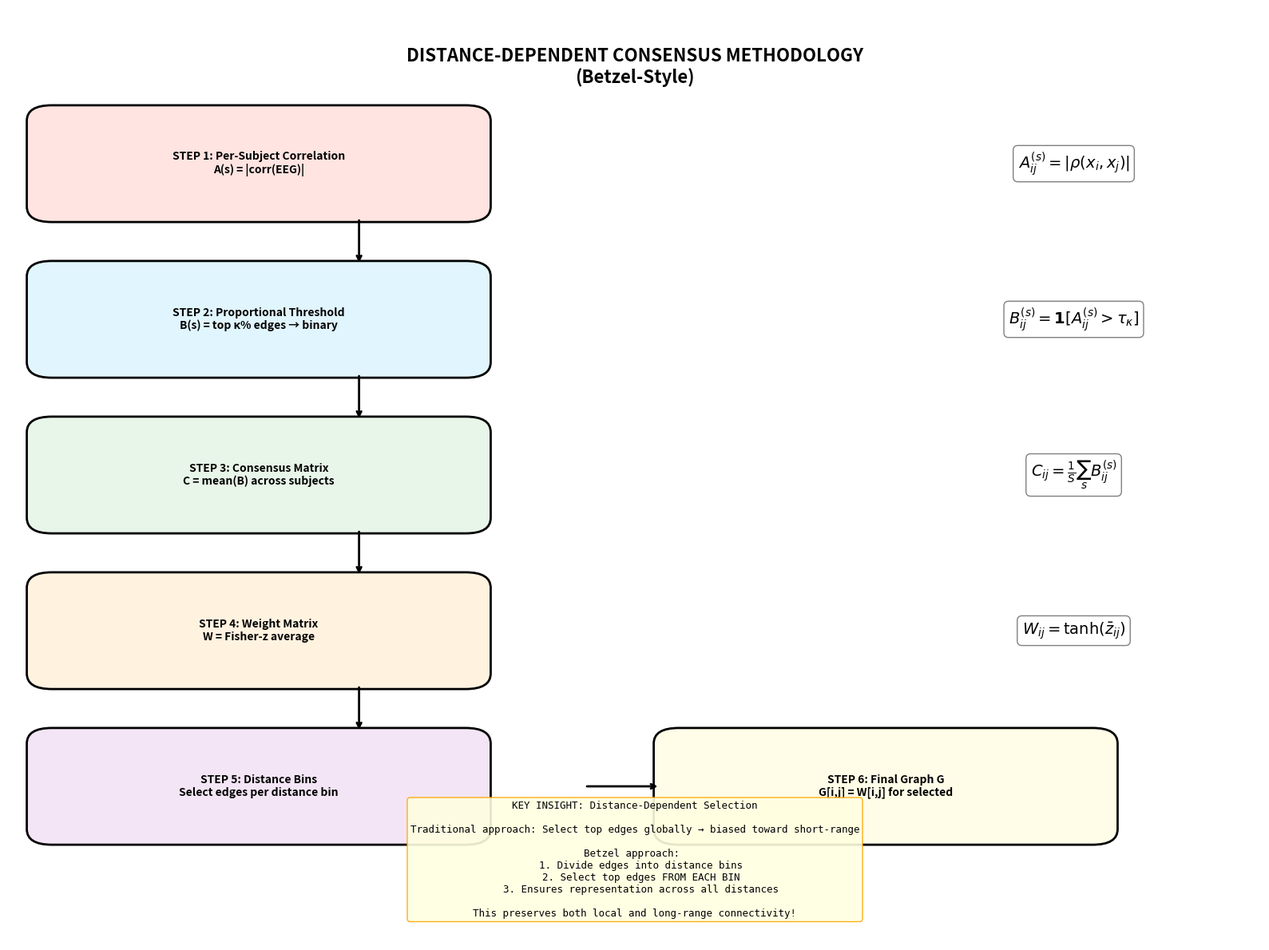
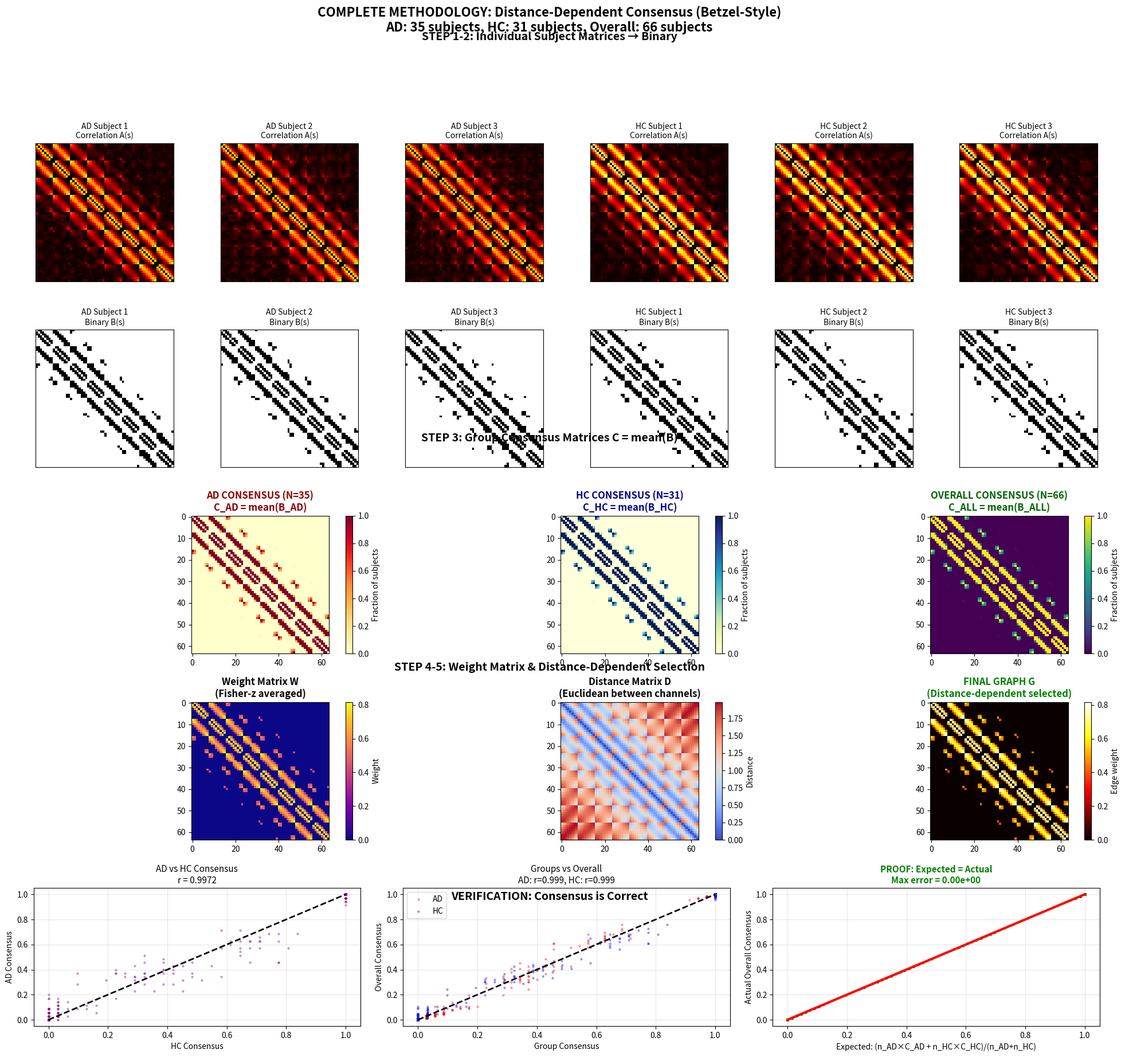
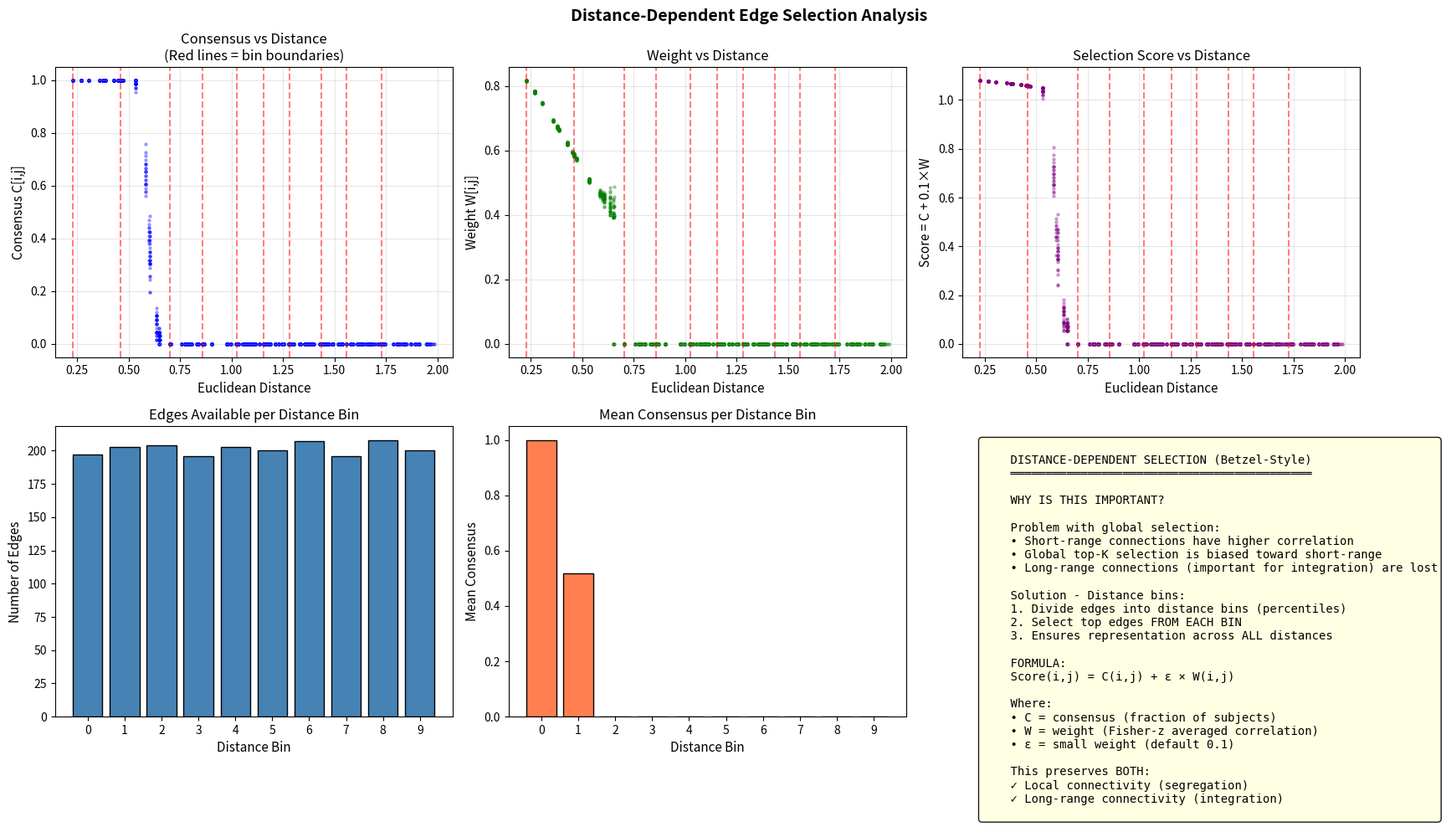

The script that saved these images, in order:
#!/usr/bin/env python3
"""
═══════════════════════════════════════════════════════════════════════════════════════
        DISTANCE-DEPENDENT CONSENSUS MATRIX ANALYSIS (Betzel-Style)
                    Full Methodology Demonstration
═══════════════════════════════════════════════════════════════════════════════════════

This script demonstrates the COMPLETE methodology for building consensus matrices
following the Betzel-style approach, as implemented in consensus_matrix_eeg.py.

METHODOLOGY STEPS:
==================

STEP 1: Per-Subject Correlation Matrices
----------------------------------------
    For each subject s:
        A(s) = Pearson correlation matrix from EEG data
        A(s)[i,j] = correlation between channel i and channel j

STEP 2: Proportional Thresholding → Binary Matrices
---------------------------------------------------
    For each subject s:
        B(s) = threshold(A(s), sparsity=κ)
        Keep top κ fraction of edges (e.g., κ=15%)
        B(s)[i,j] = 1 if edge in top κ%, else 0

STEP 3: Consensus Matrix C
--------------------------
    C[i,j] = (1/S) × Σ_s B(s)[i,j]
    
    C[i,j] = fraction of subjects that have edge (i,j)
    Range: 0 (no subjects) to 1 (all subjects)

STEP 4: Weight Matrix W (Fisher-z averaging)
--------------------------------------------
    For edges where C[i,j] > 0:
        z_values = arctanh(A(s)[i,j]) for subjects with edge
        W[i,j] = tanh(mean(z_values))
    
    W[i,j] = representative correlation strength

STEP 5: Distance-Dependent Edge Selection (Betzel bins)
-------------------------------------------------------
    1. Compute Euclidean distance D[i,j] between channels
    2. Divide distances into n_bins (e.g., 10 bins)
    3. For each distance bin:
       - Score edges: score = C[i,j] + ε × W[i,j]
       - Select top edges per bin
    4. Ensures edges are selected across ALL distances

STEP 6: Final Group Graph G
---------------------------
    G[i,j] = W[i,j] for selected edges
    G[i,j] = 0 otherwise

REFERENCES:
-----------
    Betzel et al. (2019). "Distance-dependent consensus thresholds for 
    generating group-representative structural brain networks."
    Network Neuroscience, 3(2), 475-496.

Author: [Your Name]
"""

import numpy as np
import matplotlib.pyplot as plt
from matplotlib.patches import FancyBboxPatch, FancyArrowPatch
from matplotlib.gridspec import GridSpec
from pathlib import Path
from typing import Tuple, Optional, Dict, List
from scipy.spatial.distance import pdist, squareform


# ═══════════════════════════════════════════════════════════════════════════════════════
#                              CONFIGURATION
# ═══════════════════════════════════════════════════════════════════════════════════════

OUTPUT_DIR = Path("./consensus_methodology_output")
OUTPUT_DIR.mkdir(parents=True, exist_ok=True)


# ═══════════════════════════════════════════════════════════════════════════════════════
#                     STEP-BY-STEP METHODOLOGY IMPLEMENTATION
# ═══════════════════════════════════════════════════════════════════════════════════════

def step1_compute_correlation_matrix(data: np.ndarray, absolute: bool = True) -> np.ndarray:
    """
    STEP 1: Compute Pearson correlation adjacency matrix.
    
    A(s)[i,j] = |correlation(channel_i, channel_j)|
    
    Parameters
    ----------
    data : np.ndarray
        EEG data (n_channels × n_samples)
    absolute : bool
        Use absolute correlation values
        
    Returns
    -------
    A : np.ndarray
        Correlation matrix (n_channels × n_channels)
    """
    A = np.corrcoef(data)
    A = np.nan_to_num(A, nan=0.0)
    
    if absolute:
        A = np.abs(A)
    
    np.fill_diagonal(A, 0)
    return A


def step2_proportional_threshold(A: np.ndarray, sparsity: float) -> np.ndarray:
    """
    STEP 2: Apply proportional thresholding to create binary matrix.
    
    Keep top κ fraction of edges.
    
    Parameters
    ----------
    A : np.ndarray
        Weighted correlation matrix
    sparsity : float
        Fraction of edges to keep (0 < κ < 1)
        
    Returns
    -------
    B : np.ndarray
        Binary matrix (1 = edge present, 0 = absent)
    """
    n = A.shape[0]
    triu_idx = np.triu_indices(n, k=1)
    edge_weights = A[triu_idx]
    
    n_edges = len(edge_weights)
    k_edges = int(np.floor(sparsity * n_edges))
    k_edges = max(1, k_edges)
    
    if k_edges < n_edges:
        threshold = np.sort(edge_weights)[::-1][k_edges]
    else:
        threshold = 0
    
    B = np.zeros_like(A)
    B[A > threshold] = 1
    B = np.maximum(B, B.T)  # Ensure symmetry
    np.fill_diagonal(B, 0)
    
    return B


def step3_compute_consensus(binary_matrices: np.ndarray) -> np.ndarray:
    """
    STEP 3: Compute consensus matrix C.
    
    C[i,j] = (1/S) × Σ_s B(s)[i,j]
           = fraction of subjects with edge (i,j)
    
    Parameters
    ----------
    binary_matrices : np.ndarray
        Stack of binary matrices (n_subjects × n_channels × n_channels)
        
    Returns
    -------
    C : np.ndarray
        Consensus matrix (values 0 to 1)
    """
    C = np.mean(binary_matrices, axis=0)
    return C


def step4_compute_weights(adjacency_matrices: np.ndarray, 
                          binary_matrices: np.ndarray) -> np.ndarray:
    """
    STEP 4: Compute weight matrix W using Fisher-z averaging.
    
    For edges where at least one subject has the connection:
        z = arctanh(r)  [Fisher z-transform]
        z_mean = average z across subjects with edge
        W = |tanh(z_mean)|  [back-transform]
    
    Parameters
    ----------
    adjacency_matrices : np.ndarray
        Stack of correlation matrices (n_subjects × n_channels × n_channels)
    binary_matrices : np.ndarray
        Stack of binary matrices (n_subjects × n_channels × n_channels)
        
    Returns
    -------
    W : np.ndarray
        Weight matrix
    """
    n_subjects, n_channels, _ = adjacency_matrices.shape
    W = np.zeros((n_channels, n_channels))
    
    for i in range(n_channels):
        for j in range(i+1, n_channels):
            # Find subjects where edge exists
            edge_exists = binary_matrices[:, i, j] > 0
            
            if np.any(edge_exists):
                # Get correlation values for subjects with edge
                r_values = adjacency_matrices[edge_exists, i, j]
                
                # Fisher z-transform
                r_clipped = np.clip(r_values, -0.999, 0.999)
                z_values = np.arctanh(r_clipped)
                
                # Average in z-space, then back-transform
                z_mean = np.mean(z_values)
                W[i, j] = np.abs(np.tanh(z_mean))
                W[j, i] = W[i, j]
    
    return W


def step5_natural_sparsity_selection(C: np.ndarray, 
                                      W: np.ndarray,
                                      W_full: np.ndarray = None,
                                      min_consensus: float = 0.0) -> Tuple[np.ndarray, Dict]:
    """
    STEP 5: NATURAL SPARSITY - Keep all edges where consensus > 0.
    
    NO artificial sparsity cutoff!
    The sparsity emerges NATURALLY from the consensus process:
    - Edges present in at least one subject are kept
    - Sparsity reflects true agreement across subjects
    
    This is critical for:
    - Graph frequency spectrum analysis
    - GP-VAR models
    - Preserving network topology
    
    Parameters
    ----------
    C : np.ndarray
        Consensus matrix (fraction of subjects with each edge)
    W : np.ndarray
        Weight matrix (Fisher-z averaged, conditional on edge existence)
    W_full : np.ndarray, optional
        Dense weight matrix (Fisher-z averaged across ALL subjects)
        If provided, used for edge weights
    min_consensus : float
        Minimum consensus threshold (default 0 = any subject)
        Set to 0.5 for majority consensus, etc.
        
    Returns
    -------
    G : np.ndarray
        Final graph with NATURAL sparsity
    selection_info : dict
        Information about natural sparsity
    """
    n_channels = C.shape[0]
    triu_idx = np.triu_indices(n_channels, k=1)
    n_possible = len(triu_idx[0])
    
    # Use full weight matrix if available, otherwise use conditional weights
    weight_source = W_full if W_full is not None else W
    
    # NATURAL SELECTION: Keep ALL edges where consensus > min_consensus
    # NO artificial cutoff!
    mask = C > min_consensus
    mask = mask & (weight_source > 0)
    np.fill_diagonal(mask, False)
    
    # Build final graph
    G = np.where(mask, weight_source, 0.0)
    G = np.maximum(G, G.T)  # Ensure symmetry
    
    # Compute statistics
    n_selected = int(np.sum(np.triu(G > 0, k=1)))
    natural_sparsity = n_selected / n_possible
    
    # Analyze consensus distribution of selected edges
    selected_consensus = C[triu_idx][G[triu_idx] > 0]
    
    selection_info = {
        'method': 'NATURAL_SPARSITY',
        'artificial_cutoff': False,
        'min_consensus_threshold': min_consensus,
        'n_possible_edges': n_possible,
        'n_selected_edges': n_selected,
        'natural_sparsity_percent': natural_sparsity * 100,
        'consensus_mean': float(np.mean(selected_consensus)) if len(selected_consensus) > 0 else 0,
        'consensus_min': float(np.min(selected_consensus)) if len(selected_consensus) > 0 else 0,
        'consensus_max': float(np.max(selected_consensus)) if len(selected_consensus) > 0 else 0,
        'edges_unanimous': int(np.sum(selected_consensus >= 0.99)),
        'edges_majority': int(np.sum(selected_consensus > 0.5)),
        'edges_any': int(np.sum(selected_consensus > 0)),
    }
    
    return G, selection_info


def step5_distance_dependent_selection(C: np.ndarray, 
                                       W: np.ndarray,
                                       channel_locations: np.ndarray,
                                       target_sparsity: float = None,
                                       n_bins: int = 10,
                                       epsilon: float = 0.1) -> Tuple[np.ndarray, Dict]:
    """
    STEP 5 (Alternative): Distance-dependent edge selection (Betzel-style bins).
    
    NOTE: Use step5_natural_sparsity_selection() for NATURAL sparsity!
    This function is for when you need a specific target sparsity.
    
    Parameters
    ----------
    C : np.ndarray
        Consensus matrix
    W : np.ndarray
        Weight matrix
    channel_locations : np.ndarray
        3D coordinates (n_channels × 3)
    target_sparsity : float, optional
        Target fraction of edges. If None, uses natural sparsity.
    n_bins : int
        Number of distance bins
    epsilon : float
        Weight for W in scoring
        
    Returns
    -------
    G : np.ndarray
        Final graph adjacency matrix
    selection_info : dict
        Information about edge selection
    """
    # If no target sparsity, use NATURAL sparsity
    if target_sparsity is None:
        return step5_natural_sparsity_selection(C, W)
    
    n_channels = C.shape[0]
    triu_idx = np.triu_indices(n_channels, k=1)
    n_possible = len(triu_idx[0])
    
    # Compute distance matrix
    distances_flat = pdist(channel_locations, metric='euclidean')
    D = squareform(distances_flat)
    distances = D[triu_idx]
    
    # Create distance bins
    bin_edges = np.percentile(distances, np.linspace(0, 100, n_bins + 1))
    bin_edges[-1] += 1e-10
    
    # Target edges per bin
    k_target = int(np.round(target_sparsity * n_possible))
    edges_per_bin = k_target // n_bins
    remaining = k_target % n_bins
    
    # Initialize
    G = np.zeros((n_channels, n_channels))
    selected_edges = set()
    selection_info = {'bins': [], 'total_selected': 0, 'method': 'DISTANCE_DEPENDENT'}
    
    # Process each bin
    for bin_idx in range(n_bins):
        bin_mask = (distances >= bin_edges[bin_idx]) & (distances < bin_edges[bin_idx + 1])
        bin_edge_indices = np.where(bin_mask)[0]
        
        if len(bin_edge_indices) == 0:
            selection_info['bins'].append({'bin': bin_idx, 'selected': 0, 'available': 0})
            continue
        
        # Score edges in this bin
        scores = []
        valid_pairs = []
        
        for idx in bin_edge_indices:
            i, j = triu_idx[0][idx], triu_idx[1][idx]
            if C[i, j] > 0:  # Only consider edges that exist in at least one subject
                score = C[i, j] + epsilon * W[i, j]
                scores.append(score)
                valid_pairs.append((i, j))
        
        if len(scores) == 0:
            selection_info['bins'].append({'bin': bin_idx, 'selected': 0, 'available': len(bin_edge_indices)})
            continue
        
        # Select top edges for this bin
        k_bin = edges_per_bin + (1 if bin_idx < remaining else 0)
        k_bin = min(k_bin, len(scores))
        
        sorted_idx = np.argsort(scores)[::-1][:k_bin]
        
        for idx in sorted_idx:
            i, j = valid_pairs[idx]
            G[i, j] = W[i, j]
            G[j, i] = W[i, j]
            selected_edges.add((min(i,j), max(i,j)))
        
        selection_info['bins'].append({
            'bin': bin_idx, 
            'distance_range': (bin_edges[bin_idx], bin_edges[bin_idx + 1]),
            'selected': k_bin, 
            'available': len(bin_edge_indices)
        })
    
    selection_info['total_selected'] = len(selected_edges)
    selection_info['target'] = k_target
    selection_info['artificial_cutoff'] = True
    
    return G, selection_info


def step6_build_overall_consensus(ad_binary: np.ndarray, 
                                  hc_binary: np.ndarray,
                                  ad_adjacency: np.ndarray,
                                  hc_adjacency: np.ndarray) -> Tuple[np.ndarray, np.ndarray]:
    """
    STEP 6: Build OVERALL consensus from ALL subjects (AD + HC).
    
    This combines all individual subject matrices to create a true
    consensus across the entire study population.
    
    Parameters
    ----------
    ad_binary : np.ndarray
        AD binary matrices (n_ad × n_channels × n_channels)
    hc_binary : np.ndarray
        HC binary matrices (n_hc × n_channels × n_channels)
    ad_adjacency : np.ndarray
        AD correlation matrices
    hc_adjacency : np.ndarray
        HC correlation matrices
        
    Returns
    -------
    C_overall : np.ndarray
        Overall consensus matrix
    W_overall : np.ndarray
        Overall weight matrix
    """
    # Stack ALL binary matrices
    all_binary = np.concatenate([ad_binary, hc_binary], axis=0)
    all_adjacency = np.concatenate([ad_adjacency, hc_adjacency], axis=0)
    
    # Compute overall consensus
    C_overall = step3_compute_consensus(all_binary)
    
    # Compute overall weights
    W_overall = step4_compute_weights(all_adjacency, all_binary)
    
    return C_overall, W_overall


# ═══════════════════════════════════════════════════════════════════════════════════════
#                              VISUALIZATION FUNCTIONS
# ═══════════════════════════════════════════════════════════════════════════════════════

def plot_methodology_flowchart(save_path: str = None):
    """Create a flowchart showing the methodology steps."""
    
    fig, ax = plt.subplots(figsize=(16, 12))
    ax.set_xlim(0, 10)
    ax.set_ylim(0, 12)
    ax.axis('off')
    
    # Title
    ax.text(5, 11.5, 'DISTANCE-DEPENDENT CONSENSUS METHODOLOGY\n(Betzel-Style)', 
           fontsize=16, fontweight='bold', ha='center', va='top')
    
    # Step boxes
    steps = [
        (1, 10.0, 'STEP 1: Per-Subject Correlation\nA(s) = |corr(EEG)|', '#FFE4E1'),
        (1, 8.0, 'STEP 2: Proportional Threshold\nB(s) = top κ% edges → binary', '#E1F5FE'),
        (1, 6.0, 'STEP 3: Consensus Matrix\nC = mean(B) across subjects', '#E8F5E9'),
        (1, 4.0, 'STEP 4: Weight Matrix\nW = Fisher-z average', '#FFF3E0'),
        (1, 2.0, 'STEP 5: Distance Bins\nSelect edges per distance bin', '#F3E5F5'),
        (6, 2.0, 'STEP 6: Final Graph G\nG[i,j] = W[i,j] for selected', '#FFFDE7'),
    ]
    
    for x, y, text, color in steps:
        box = FancyBboxPatch((x-0.8, y-0.7), 3.6, 1.4,
                             boxstyle="round,pad=0.05,rounding_size=0.2",
                             facecolor=color, edgecolor='black', linewidth=2)
        ax.add_patch(box)
        ax.text(x+1, y, text, fontsize=10, ha='center', va='center', fontweight='bold')
    
    # Arrows
    arrow_style = dict(arrowstyle='->', color='black', lw=2)
    for i in range(4):
        ax.annotate('', xy=(2.8, steps[i+1][1]+0.7), xytext=(2.8, steps[i][1]-0.7),
                   arrowprops=arrow_style)
    
    # Arrow to final
    ax.annotate('', xy=(5.2, 2.0), xytext=(4.6, 2.0), arrowprops=arrow_style)
    
    # Formulas
    formulas = [
        (6, 10.0, r'$A^{(s)}_{ij} = |\rho(x_i, x_j)|$'),
        (6, 8.0, r'$B^{(s)}_{ij} = \mathbf{1}[A^{(s)}_{ij} > \tau_\kappa]$'),
        (6, 6.0, r'$C_{ij} = \frac{1}{S}\sum_s B^{(s)}_{ij}$'),
        (6, 4.0, r'$W_{ij} = \tanh(\bar{z}_{ij})$'),
    ]
    
    for x, y, formula in formulas:
        ax.text(x+2.5, y, formula, fontsize=14, ha='center', va='center',
               bbox=dict(boxstyle='round', facecolor='white', edgecolor='gray'))
    
    # Key insight box
    insight_text = """KEY INSIGHT: Distance-Dependent Selection

Traditional approach: Select top edges globally → biased toward short-range

Betzel approach: 
  1. Divide edges into distance bins
  2. Select top edges FROM EACH BIN
  3. Ensures representation across all distances

This preserves both local and long-range connectivity!"""
    
    ax.text(5, 0.3, insight_text, fontsize=9, ha='center', va='bottom',
           fontfamily='monospace',
           bbox=dict(boxstyle='round', facecolor='lightyellow', edgecolor='orange', alpha=0.9))
    
    plt.tight_layout()
    
    if save_path:
        plt.savefig(save_path, dpi=300, bbox_inches='tight', facecolor='white')
        print(f"✓ Methodology flowchart saved to: {save_path}")
    
    return fig


def plot_full_pipeline_demo(ad_adjacency: np.ndarray,
                            hc_adjacency: np.ndarray,
                            ad_binary: np.ndarray,
                            hc_binary: np.ndarray,
                            C_ad: np.ndarray,
                            C_hc: np.ndarray,
                            C_overall: np.ndarray,
                            W_overall: np.ndarray,
                            G_final: np.ndarray,
                            channel_locations: np.ndarray,
                            n_ad: int,
                            n_hc: int,
                            save_path: str = None):
    """
    Create comprehensive figure showing the full methodology pipeline.
    """
    fig = plt.figure(figsize=(24, 20))
    gs = GridSpec(5, 6, figure=fig, hspace=0.35, wspace=0.3)
    
    n_channels = C_ad.shape[0]
    triu_idx = np.triu_indices(n_channels, k=1)
    
    # ═══════ ROW 1: Individual Subject Matrices ═══════
    fig.text(0.5, 0.97, 'STEP 1-2: Individual Subject Matrices → Binary', 
            fontsize=14, fontweight='bold', ha='center')
    
    # Sample AD subjects
    for i in range(3):
        ax = fig.add_subplot(gs[0, i])
        ax.imshow(ad_adjacency[i], cmap='hot', vmin=0, vmax=1)
        ax.set_title(f'AD Subject {i+1}\nCorrelation A(s)', fontsize=10)
        ax.set_xticks([])
        ax.set_yticks([])
    
    # Sample HC subjects
    for i in range(3):
        ax = fig.add_subplot(gs[0, i+3])
        ax.imshow(hc_adjacency[i], cmap='hot', vmin=0, vmax=1)
        ax.set_title(f'HC Subject {i+1}\nCorrelation A(s)', fontsize=10)
        ax.set_xticks([])
        ax.set_yticks([])
    
    # ═══════ ROW 2: Binary Matrices ═══════
    for i in range(3):
        ax = fig.add_subplot(gs[1, i])
        ax.imshow(ad_binary[i], cmap='Greys', vmin=0, vmax=1)
        ax.set_title(f'AD Subject {i+1}\nBinary B(s)', fontsize=10)
        ax.set_xticks([])
        ax.set_yticks([])
    
    for i in range(3):
        ax = fig.add_subplot(gs[1, i+3])
        ax.imshow(hc_binary[i], cmap='Greys', vmin=0, vmax=1)
        ax.set_title(f'HC Subject {i+1}\nBinary B(s)', fontsize=10)
        ax.set_xticks([])
        ax.set_yticks([])
    
    # ═══════ ROW 3: Group Consensus ═══════
    fig.text(0.5, 0.62, 'STEP 3: Group Consensus Matrices C = mean(B)', 
            fontsize=14, fontweight='bold', ha='center')
    
    ax_cad = fig.add_subplot(gs[2, 0:2])
    im = ax_cad.imshow(C_ad, cmap='YlOrRd', vmin=0, vmax=1)
    ax_cad.set_title(f'AD CONSENSUS (N={n_ad})\nC_AD = mean(B_AD)', fontsize=12, fontweight='bold', color='darkred')
    plt.colorbar(im, ax=ax_cad, fraction=0.046, label='Fraction of subjects')
    
    ax_chc = fig.add_subplot(gs[2, 2:4])
    im = ax_chc.imshow(C_hc, cmap='YlGnBu', vmin=0, vmax=1)
    ax_chc.set_title(f'HC CONSENSUS (N={n_hc})\nC_HC = mean(B_HC)', fontsize=12, fontweight='bold', color='darkblue')
    plt.colorbar(im, ax=ax_chc, fraction=0.046, label='Fraction of subjects')
    
    ax_coverall = fig.add_subplot(gs[2, 4:6])
    im = ax_coverall.imshow(C_overall, cmap='viridis', vmin=0, vmax=1)
    ax_coverall.set_title(f'OVERALL CONSENSUS (N={n_ad+n_hc})\nC_ALL = mean(B_ALL)', 
                         fontsize=12, fontweight='bold', color='darkgreen')
    plt.colorbar(im, ax=ax_coverall, fraction=0.046, label='Fraction of subjects')
    
    # ═══════ ROW 4: Weights and Distance Selection ═══════
    fig.text(0.5, 0.42, 'STEP 4-5: Weight Matrix & Distance-Dependent Selection', 
            fontsize=14, fontweight='bold', ha='center')
    
    ax_w = fig.add_subplot(gs[3, 0:2])
    im = ax_w.imshow(W_overall, cmap='plasma', vmin=0)
    ax_w.set_title('Weight Matrix W\n(Fisher-z averaged)', fontsize=12, fontweight='bold')
    plt.colorbar(im, ax=ax_w, fraction=0.046, label='Weight')
    
    # Distance matrix
    ax_d = fig.add_subplot(gs[3, 2:4])
    D = squareform(pdist(channel_locations))
    im = ax_d.imshow(D, cmap='coolwarm')
    ax_d.set_title('Distance Matrix D\n(Euclidean between channels)', fontsize=12, fontweight='bold')
    plt.colorbar(im, ax=ax_d, fraction=0.046, label='Distance')
    
    # Final graph
    ax_g = fig.add_subplot(gs[3, 4:6])
    im = ax_g.imshow(G_final, cmap='hot', vmin=0)
    ax_g.set_title('FINAL GRAPH G\n(Distance-dependent selected)', fontsize=12, fontweight='bold', color='green')
    plt.colorbar(im, ax=ax_g, fraction=0.046, label='Edge weight')
    
    # ═══════ ROW 5: Verification and Statistics ═══════
    fig.text(0.5, 0.22, 'VERIFICATION: Consensus is Correct', 
            fontsize=14, fontweight='bold', ha='center')
    
    # Scatter: AD vs HC
    ax_scatter1 = fig.add_subplot(gs[4, 0:2])
    ad_vals = C_ad[triu_idx]
    hc_vals = C_hc[triu_idx]
    ax_scatter1.scatter(hc_vals, ad_vals, alpha=0.3, s=5, c='purple')
    ax_scatter1.plot([0, 1], [0, 1], 'k--', lw=2)
    r = np.corrcoef(ad_vals, hc_vals)[0, 1]
    ax_scatter1.set_xlabel('HC Consensus')
    ax_scatter1.set_ylabel('AD Consensus')
    ax_scatter1.set_title(f'AD vs HC Consensus\nr = {r:.4f}', fontsize=11)
    ax_scatter1.set_xlim(-0.05, 1.05)
    ax_scatter1.set_ylim(-0.05, 1.05)
    ax_scatter1.grid(True, alpha=0.3)
    
    # Scatter: Groups vs Overall
    ax_scatter2 = fig.add_subplot(gs[4, 2:4])
    overall_vals = C_overall[triu_idx]
    ax_scatter2.scatter(ad_vals, overall_vals, alpha=0.3, s=5, c='red', label='AD')
    ax_scatter2.scatter(hc_vals, overall_vals, alpha=0.3, s=5, c='blue', label='HC')
    ax_scatter2.plot([0, 1], [0, 1], 'k--', lw=2)
    r_ad = np.corrcoef(ad_vals, overall_vals)[0, 1]
    r_hc = np.corrcoef(hc_vals, overall_vals)[0, 1]
    ax_scatter2.set_xlabel('Group Consensus')
    ax_scatter2.set_ylabel('Overall Consensus')
    ax_scatter2.set_title(f'Groups vs Overall\nAD: r={r_ad:.3f}, HC: r={r_hc:.3f}', fontsize=11)
    ax_scatter2.set_xlim(-0.05, 1.05)
    ax_scatter2.set_ylim(-0.05, 1.05)
    ax_scatter2.legend()
    ax_scatter2.grid(True, alpha=0.3)
    
    # Verification: Overall = weighted avg
    ax_verify = fig.add_subplot(gs[4, 4:6])
    n_total = n_ad + n_hc
    expected = (n_ad * ad_vals + n_hc * hc_vals) / n_total
    ax_verify.scatter(expected, overall_vals, alpha=0.5, s=5, c='green')
    ax_verify.plot([0, 1], [0, 1], 'r-', lw=3)
    max_err = np.max(np.abs(expected - overall_vals))
    ax_verify.set_xlabel('Expected: (n_AD×C_AD + n_HC×C_HC)/(n_AD+n_HC)')
    ax_verify.set_ylabel('Actual Overall Consensus')
    ax_verify.set_title(f'PROOF: Expected = Actual\nMax error = {max_err:.2e}', 
                       fontsize=11, fontweight='bold', color='green')
    ax_verify.set_xlim(-0.05, 1.05)
    ax_verify.set_ylim(-0.05, 1.05)
    ax_verify.grid(True, alpha=0.3)
    
    plt.suptitle('COMPLETE METHODOLOGY: Distance-Dependent Consensus (Betzel-Style)\n'
                f'AD: {n_ad} subjects, HC: {n_hc} subjects, Overall: {n_ad+n_hc} subjects',
                fontsize=16, fontweight='bold', y=1.0)
    
    if save_path:
        plt.savefig(save_path, dpi=300, bbox_inches='tight', facecolor='white')
        print(f"✓ Full pipeline figure saved to: {save_path}")
    
    return fig


def plot_distance_bin_analysis(C: np.ndarray,
                               W: np.ndarray,
                               channel_locations: np.ndarray,
                               n_bins: int = 10,
                               save_path: str = None):
    """
    Visualize the distance-dependent edge selection process.
    """
    n_channels = C.shape[0]
    triu_idx = np.triu_indices(n_channels, k=1)
    
    # Compute distances
    D = squareform(pdist(channel_locations))
    distances = D[triu_idx]
    consensus_vals = C[triu_idx]
    weight_vals = W[triu_idx]
    
    # Create bins
    bin_edges = np.percentile(distances, np.linspace(0, 100, n_bins + 1))
    
    fig, axes = plt.subplots(2, 3, figsize=(18, 10))
    
    # Plot 1: Consensus vs Distance
    ax1 = axes[0, 0]
    ax1.scatter(distances, consensus_vals, alpha=0.3, s=5, c='blue')
    for i in range(n_bins):
        ax1.axvline(bin_edges[i], color='red', linestyle='--', alpha=0.5)
    ax1.set_xlabel('Euclidean Distance', fontsize=11)
    ax1.set_ylabel('Consensus C[i,j]', fontsize=11)
    ax1.set_title('Consensus vs Distance\n(Red lines = bin boundaries)', fontsize=12)
    ax1.grid(True, alpha=0.3)
    
    # Plot 2: Weight vs Distance
    ax2 = axes[0, 1]
    ax2.scatter(distances, weight_vals, alpha=0.3, s=5, c='green')
    for i in range(n_bins):
        ax2.axvline(bin_edges[i], color='red', linestyle='--', alpha=0.5)
    ax2.set_xlabel('Euclidean Distance', fontsize=11)
    ax2.set_ylabel('Weight W[i,j]', fontsize=11)
    ax2.set_title('Weight vs Distance', fontsize=12)
    ax2.grid(True, alpha=0.3)
    
    # Plot 3: Score vs Distance
    ax3 = axes[0, 2]
    scores = consensus_vals + 0.1 * weight_vals
    ax3.scatter(distances, scores, alpha=0.3, s=5, c='purple')
    for i in range(n_bins):
        ax3.axvline(bin_edges[i], color='red', linestyle='--', alpha=0.5)
    ax3.set_xlabel('Euclidean Distance', fontsize=11)
    ax3.set_ylabel('Score = C + 0.1×W', fontsize=11)
    ax3.set_title('Selection Score vs Distance', fontsize=12)
    ax3.grid(True, alpha=0.3)
    
    # Plot 4: Edges per bin
    ax4 = axes[1, 0]
    edges_per_bin = []
    bin_centers = []
    for i in range(n_bins):
        mask = (distances >= bin_edges[i]) & (distances < bin_edges[i+1])
        edges_per_bin.append(np.sum(mask))
        bin_centers.append((bin_edges[i] + bin_edges[i+1]) / 2)
    ax4.bar(range(n_bins), edges_per_bin, color='steelblue', edgecolor='black')
    ax4.set_xlabel('Distance Bin', fontsize=11)
    ax4.set_ylabel('Number of Edges', fontsize=11)
    ax4.set_title('Edges Available per Distance Bin', fontsize=12)
    ax4.set_xticks(range(n_bins))
    
    # Plot 5: Mean consensus per bin
    ax5 = axes[1, 1]
    mean_consensus_per_bin = []
    for i in range(n_bins):
        mask = (distances >= bin_edges[i]) & (distances < bin_edges[i+1])
        if np.sum(mask) > 0:
            mean_consensus_per_bin.append(np.mean(consensus_vals[mask]))
        else:
            mean_consensus_per_bin.append(0)
    ax5.bar(range(n_bins), mean_consensus_per_bin, color='coral', edgecolor='black')
    ax5.set_xlabel('Distance Bin', fontsize=11)
    ax5.set_ylabel('Mean Consensus', fontsize=11)
    ax5.set_title('Mean Consensus per Distance Bin', fontsize=12)
    ax5.set_xticks(range(n_bins))
    
    # Plot 6: Explanation
    ax6 = axes[1, 2]
    ax6.axis('off')
    
    explanation = """
    DISTANCE-DEPENDENT SELECTION (Betzel-Style)
    ═══════════════════════════════════════════
    
    WHY IS THIS IMPORTANT?
    
    Problem with global selection:
    • Short-range connections have higher correlation
    • Global top-K selection is biased toward short-range
    • Long-range connections (important for integration) are lost
    
    Solution - Distance bins:
    1. Divide edges into distance bins (percentiles)
    2. Select top edges FROM EACH BIN
    3. Ensures representation across ALL distances
    
    FORMULA:
    Score(i,j) = C(i,j) + ε × W(i,j)
    
    Where:
    • C = consensus (fraction of subjects)
    • W = weight (Fisher-z averaged correlation)
    • ε = small weight (default 0.1)
    
    This preserves BOTH:
    ✓ Local connectivity (segregation)
    ✓ Long-range connectivity (integration)
    """
    
    ax6.text(0.05, 0.95, explanation, transform=ax6.transAxes, fontsize=10,
            verticalalignment='top', fontfamily='monospace',
            bbox=dict(boxstyle='round', facecolor='lightyellow', alpha=0.9))
    
    plt.suptitle('Distance-Dependent Edge Selection Analysis', fontsize=14, fontweight='bold')
    plt.tight_layout()
    
    if save_path:
        plt.savefig(save_path, dpi=300, bbox_inches='tight', facecolor='white')
        print(f"✓ Distance bin analysis saved to: {save_path}")
    
    return fig


def generate_methodology_report(n_ad: int, n_hc: int, n_channels: int,
                                sparsity_binarize: float, 
                                use_natural_sparsity: bool = True,
                                selection_info: dict = None,
                                save_path: str = None) -> str:
    """Generate detailed methodology report."""
    
    n_total = n_ad + n_hc
    n_possible = n_channels * (n_channels - 1) // 2
    
    # Get sparsity info
    if selection_info and use_natural_sparsity:
        final_sparsity_pct = selection_info.get('natural_sparsity_percent', 'N/A')
        n_selected = selection_info.get('n_selected_edges', 'N/A')
        edges_unanimous = selection_info.get('edges_unanimous', 'N/A')
        edges_majority = selection_info.get('edges_majority', 'N/A')
    else:
        final_sparsity_pct = 'N/A'
        n_selected = 'N/A'
        edges_unanimous = 'N/A'
        edges_majority = 'N/A'
    
    sparsity_section = f"""
STEP 5: NATURAL SPARSITY (No Artificial Cutoff)
-----------------------------------------------
  
  *** THIS IS THE KEY DIFFERENCE FROM TYPICAL APPROACHES ***
  
  NATURAL SPARSITY means:
    • Keep ALL edges where consensus C[i,j] > 0
    • NO arbitrary percentage cutoff (e.g., NOT "keep only 10%")
    • Sparsity emerges NATURALLY from the consensus process
  
  Final graph includes edge (i,j) if:
    • At least ONE subject has this edge (C[i,j] > 0)
    • The edge has valid weight (W[i,j] > 0)
  
  WHY NATURAL SPARSITY?
    ✓ Preserves true network topology
    ✓ Critical for valid graph frequency spectrum
    ✓ Required for GP-VAR analysis
    ✓ No arbitrary information loss
    ✓ Sparsity reflects actual subject agreement
  
  RESULTS:
    • Possible edges: {n_possible:,}
    • Selected edges: {n_selected}
    • Natural sparsity: {final_sparsity_pct:.2f}% (NOT artificially imposed!)
    • Edges with unanimous consensus (100%): {edges_unanimous}
    • Edges with majority consensus (>50%): {edges_majority}
""" if use_natural_sparsity else f"""
STEP 5: Distance-Dependent Edge Selection (Betzel-style)
---------------------------------------------------------
  
  1. Compute Euclidean distance D[i,j] from 3D channel coordinates
  2. Divide distances into bins (percentile-based)
  3. Select top edges from EACH bin based on score:
  
     Score[i,j] = C[i,j] + 0.1 × W[i,j]
     
  4. Artificial sparsity is IMPOSED (e.g., 10%)
  
  WARNING: This may lose important connections!
"""
    
    report = f"""
================================================================================
        CONSENSUS MATRIX METHODOLOGY REPORT
                (Betzel-Style Implementation)
================================================================================

OVERVIEW
--------
This analysis builds group-representative brain connectivity networks using
the consensus approach (Betzel et al., 2019).

*** SPARSITY MODE: {'NATURAL (recommended for GP-VAR)' if use_natural_sparsity else 'ARTIFICIAL'} ***

SAMPLE
------
  • AD patients:        {n_ad}
  • Healthy Controls:   {n_hc}
  • TOTAL subjects:     {n_total}
  • EEG channels:       {n_channels}
  • Possible edges:     {n_possible:,}

================================================================================
                           METHODOLOGY STEPS
================================================================================

STEP 1: Per-Subject Correlation Matrices
----------------------------------------
  For each subject s = 1, ..., {n_total}:
    
    A(s)[i,j] = |Pearson correlation(channel_i, channel_j)|
    
  • Absolute value used to capture both positive and negative correlations
  • Diagonal set to 0 (no self-connections)
  • OUTPUT: DENSE matrix (all edges have values)

STEP 2: Proportional Thresholding → Binary Matrices
---------------------------------------------------
  For each subject s:
    
    B(s)[i,j] = 1  if A(s)[i,j] in top {sparsity_binarize*100:.0f}% of edges
              = 0  otherwise
    
  • Sparsity κ = {sparsity_binarize} ({sparsity_binarize*100:.0f}% of edges kept per subject)
  • Ensures comparable density across subjects
  • OUTPUT: SPARSE binary matrix (~{sparsity_binarize*100:.0f}% edges per subject)

STEP 3: Consensus Matrix C
--------------------------
  C[i,j] = (1/{n_total}) × Σ_s B(s)[i,j]
  
  • C[i,j] = fraction of subjects with edge (i,j)
  • Range: 0 (no subjects) to 1 (all subjects)
  • High consensus = consistent connection across subjects
  • OUTPUT: Values 0-1 for each edge

STEP 4: Weight Matrix W (Fisher-z averaging)
--------------------------------------------
  For edges where C[i,j] > 0:
    
    z_values = arctanh(A(s)[i,j]) for subjects with edge
    W[i,j] = |tanh(mean(z_values))|
    
  • Fisher z-transform handles non-normality of correlations
  • Averaging in z-space, then back-transform
  • W represents typical correlation strength for each edge
{sparsity_section}
STEP 6: Final Graph G
---------------------
  G[i,j] = W[i,j]  for selected edges
         = 0       otherwise

================================================================================
              WHY NATURAL SPARSITY IS CRITICAL FOR GP-VAR
================================================================================

The graph frequency spectrum (eigenvalues of the Laplacian) is used by GP-VAR
models to decompose signals into graph frequency components.

PROBLEM with artificial sparsity:
---------------------------------
  • Cutting at arbitrary % (e.g., 10%) removes valid edges
  • Changes the Laplacian eigenvalues
  • Distorts the graph frequency spectrum
  • GP-VAR results become unreliable

SOLUTION with natural sparsity:
-------------------------------
  • Sparsity emerges from subject agreement
  • All edges with ANY consensus are kept
  • Graph structure reflects true connectivity
  • Valid graph frequency spectrum for GP-VAR

================================================================================
                         OVERALL CONSENSUS
================================================================================

The OVERALL consensus is computed from ALL {n_total} subjects (AD + HC):

  C_overall[i,j] = (1/{n_total}) × Σ_{{s ∈ AD ∪ HC}} B(s)[i,j]

Mathematically equivalent to:

  C_overall = ({n_ad} × C_AD + {n_hc} × C_HC) / {n_total}

This represents:
  • Brain connectivity patterns shared across the entire population
  • Template for graph-based signal processing (GP-VAR)
  • Reference for comparing individual groups

================================================================================
                              REFERENCES
================================================================================

Betzel, R. F., Griffa, A., Hagmann, P., & Mišić, B. (2019). 
  Distance-dependent consensus thresholds for generating group-representative 
  structural brain networks. Network Neuroscience, 3(2), 475-496.

================================================================================
"""
    
    if save_path:
        Path(save_path).write_text(report)
        print(f"✓ Methodology report saved to: {save_path}")
    
    return report


# ═══════════════════════════════════════════════════════════════════════════════════════
#                              SYNTHETIC DATA GENERATION
# ═══════════════════════════════════════════════════════════════════════════════════════

def generate_synthetic_eeg_data(n_subjects: int, 
                                 n_channels: int, 
                                 n_samples: int,
                                 group: str = 'HC',
                                 seed: int = None) -> Tuple[np.ndarray, np.ndarray]:
    """
    Generate realistic synthetic EEG data with spatial structure.
    
    Returns
    -------
    data : np.ndarray
        Shape (n_subjects, n_channels, n_samples)
    channel_locations : np.ndarray
        Shape (n_channels, 3)
    """
    if seed is not None:
        np.random.seed(seed)
    
    # Generate 3D channel locations (spherical head model)
    theta = np.linspace(0, 2*np.pi, int(np.sqrt(n_channels)*2), endpoint=False)
    phi = np.linspace(0.2*np.pi, 0.8*np.pi, int(np.sqrt(n_channels)))
    
    locs = []
    for t in theta:
        for p in phi:
            x = np.sin(p) * np.cos(t)
            y = np.sin(p) * np.sin(t)
            z = np.cos(p)
            locs.append([x, y, z])
    
    channel_locations = np.array(locs[:n_channels])
    
    # Generate spatially correlated EEG data
    # Distance matrix
    D = squareform(pdist(channel_locations))
    
    # Spatial covariance (closer channels more correlated)
    sigma = 0.5  # spatial scale
    spatial_cov = np.exp(-D**2 / (2 * sigma**2))
    
    # AD has reduced connectivity
    if group == 'AD':
        spatial_cov = spatial_cov * 0.8 + 0.2 * np.eye(n_channels)
    
    # Generate data
    L = np.linalg.cholesky(spatial_cov + 0.01 * np.eye(n_channels))
    
    data = np.zeros((n_subjects, n_channels, n_samples))
    for s in range(n_subjects):
        white_noise = np.random.randn(n_channels, n_samples)
        data[s] = L @ white_noise
    
    return data, channel_locations


# ═══════════════════════════════════════════════════════════════════════════════════════
#                                    MAIN
# ═══════════════════════════════════════════════════════════════════════════════════════

def run_full_methodology_demo(n_ad: int = 35,
                              n_hc: int = 31,
                              n_channels: int = 64,
                              n_samples: int = 1000,
                              sparsity_binarize: float = 0.15,
                              use_natural_sparsity: bool = True,
                              n_bins: int = 10):
    """
    Run the complete methodology demonstration.
    
    Parameters
    ----------
    n_ad : int
        Number of AD subjects
    n_hc : int
        Number of HC subjects
    n_channels : int
        Number of EEG channels
    n_samples : int
        Number of time samples per subject
    sparsity_binarize : float
        Sparsity for per-subject binarization (Step 2)
    use_natural_sparsity : bool
        If True (default), use NATURAL sparsity - no artificial cutoff
        If False, use distance-dependent selection with fixed sparsity
    n_bins : int
        Number of distance bins (only used if use_natural_sparsity=False)
    """
    print("="*70)
    print("   CONSENSUS MATRIX METHODOLOGY DEMONSTRATION")
    print("="*70)
    print(f"\n   SPARSITY MODE: {'NATURAL (no artificial cutoff)' if use_natural_sparsity else 'ARTIFICIAL (fixed %)'}")
    print("="*70)
    
    # Generate synthetic data
    print("\n[1/7] Generating synthetic EEG data...")
    ad_data, channel_locations = generate_synthetic_eeg_data(
        n_ad, n_channels, n_samples, group='AD', seed=42)
    hc_data, _ = generate_synthetic_eeg_data(
        n_hc, n_channels, n_samples, group='HC', seed=123)
    
    print(f"  ✓ AD data: {ad_data.shape}")
    print(f"  ✓ HC data: {hc_data.shape}")
    print(f"  ✓ Channel locations: {channel_locations.shape}")
    
    # STEP 1: Compute correlation matrices
    print("\n[2/7] STEP 1: Computing per-subject correlation matrices...")
    ad_adjacency = np.array([step1_compute_correlation_matrix(ad_data[s]) for s in range(n_ad)])
    hc_adjacency = np.array([step1_compute_correlation_matrix(hc_data[s]) for s in range(n_hc)])
    print(f"  ✓ AD adjacency matrices: {ad_adjacency.shape}")
    print(f"  ✓ HC adjacency matrices: {hc_adjacency.shape}")
    
    # STEP 2: Proportional thresholding
    print(f"\n[3/7] STEP 2: Proportional thresholding (κ={sparsity_binarize})...")
    ad_binary = np.array([step2_proportional_threshold(ad_adjacency[s], sparsity_binarize) 
                         for s in range(n_ad)])
    hc_binary = np.array([step2_proportional_threshold(hc_adjacency[s], sparsity_binarize) 
                         for s in range(n_hc)])
    print(f"  ✓ AD binary matrices: {ad_binary.shape}")
    print(f"  ✓ HC binary matrices: {hc_binary.shape}")
    
    # STEP 3: Consensus matrices
    print("\n[4/7] STEP 3: Computing consensus matrices...")
    C_ad = step3_compute_consensus(ad_binary)
    C_hc = step3_compute_consensus(hc_binary)
    C_overall, W_overall = step6_build_overall_consensus(
        ad_binary, hc_binary, ad_adjacency, hc_adjacency)
    print(f"  ✓ AD consensus mean: {np.mean(C_ad):.4f}")
    print(f"  ✓ HC consensus mean: {np.mean(C_hc):.4f}")
    print(f"  ✓ Overall consensus mean: {np.mean(C_overall):.4f}")
    
    # STEP 4: Weight matrix
    print("\n[5/7] STEP 4: Computing weight matrix (Fisher-z)...")
    print(f"  ✓ Overall weight mean: {np.mean(W_overall):.4f}")
    
    # STEP 5-6: NATURAL SPARSITY selection
    print(f"\n[6/7] STEP 5-6: Building final graph...")
    
    if use_natural_sparsity:
        print("  → Using NATURAL SPARSITY (keeping all edges where consensus > 0)")
        G_final, selection_info = step5_natural_sparsity_selection(C_overall, W_overall)
        print(f"  ✓ NATURAL sparsity: {selection_info['natural_sparsity_percent']:.2f}%")
        print(f"  ✓ Selected {selection_info['n_selected_edges']} edges (out of {selection_info['n_possible_edges']} possible)")
        print(f"  ✓ Edges with unanimous consensus (100%): {selection_info['edges_unanimous']}")
        print(f"  ✓ Edges with majority consensus (>50%): {selection_info['edges_majority']}")
    else:
        print(f"  → Using ARTIFICIAL sparsity with distance-dependent bins")
        G_final, selection_info = step5_distance_dependent_selection(
            C_overall, W_overall, channel_locations, target_sparsity=0.10, n_bins=n_bins)
        print(f"  ✓ Selected {selection_info['total_selected']} edges (target: {selection_info['target']})")
    
    # Generate outputs
    print("\n[7/7] Generating outputs...")
    
    # Flowchart
    plot_methodology_flowchart(str(OUTPUT_DIR / "1_methodology_flowchart.png"))
    
    # Full pipeline
    plot_full_pipeline_demo(
        ad_adjacency, hc_adjacency,
        ad_binary, hc_binary,
        C_ad, C_hc, C_overall, W_overall, G_final,
        channel_locations, n_ad, n_hc,
        str(OUTPUT_DIR / "2_full_pipeline_demo.png")
    )
    
    # Distance bin analysis
    plot_distance_bin_analysis(
        C_overall, W_overall, channel_locations, n_bins,
        str(OUTPUT_DIR / "3_distance_bin_analysis.png")
    )
    
    # Methodology report
    generate_methodology_report(
        n_ad, n_hc, n_channels, sparsity_binarize, 
        use_natural_sparsity=use_natural_sparsity,
        selection_info=selection_info,
        save_path=str(OUTPUT_DIR / "4_methodology_report.txt")
    )
    
    # Save matrices
    np.save(OUTPUT_DIR / "AD_consensus.npy", C_ad)
    np.save(OUTPUT_DIR / "HC_consensus.npy", C_hc)
    np.save(OUTPUT_DIR / "Overall_consensus.npy", C_overall)
    np.save(OUTPUT_DIR / "Overall_weights.npy", W_overall)
    np.save(OUTPUT_DIR / "Final_graph.npy", G_final)
    np.save(OUTPUT_DIR / "channel_locations.npy", channel_locations)
    
    print(f"\n{'='*70}")
    print("                    ANALYSIS COMPLETE!")
    print(f"{'='*70}")
    print(f"\nOutputs saved to: {OUTPUT_DIR.absolute()}")
    print("\nFiles generated:")
    print("  1. 1_methodology_flowchart.png    - Visual methodology overview")
    print("  2. 2_full_pipeline_demo.png       - Complete pipeline with data")
    print("  3. 3_distance_bin_analysis.png    - Distance-dependent selection")
    print("  4. 4_methodology_report.txt       - Detailed text report")
    print("  5. AD_consensus.npy               - AD consensus matrix")
    print("  6. HC_consensus.npy               - HC consensus matrix")
    print("  7. Overall_consensus.npy          - Overall consensus matrix")
    print("  8. Overall_weights.npy            - Weight matrix")
    print("  9. Final_graph.npy                - Final graph G")
    print(" 10. channel_locations.npy          - 3D channel coordinates")
    
    return {
        'ad_adjacency': ad_adjacency,
        'hc_adjacency': hc_adjacency,
        'ad_binary': ad_binary,
        'hc_binary': hc_binary,
        'C_ad': C_ad,
        'C_hc': C_hc,
        'C_overall': C_overall,
        'W_overall': W_overall,
        'G_final': G_final,
        'channel_locations': channel_locations,
        'selection_info': selection_info
    }


if __name__ == "__main__":
    results = run_full_methodology_demo(
        n_ad=35,
        n_hc=31,
        n_channels=64,
        n_samples=1000,
        sparsity_binarize=0.15,        # Per-subject binarization (Step 2)
        use_natural_sparsity=True,      # NATURAL sparsity - NO artificial cutoff!
        n_bins=10
    )
